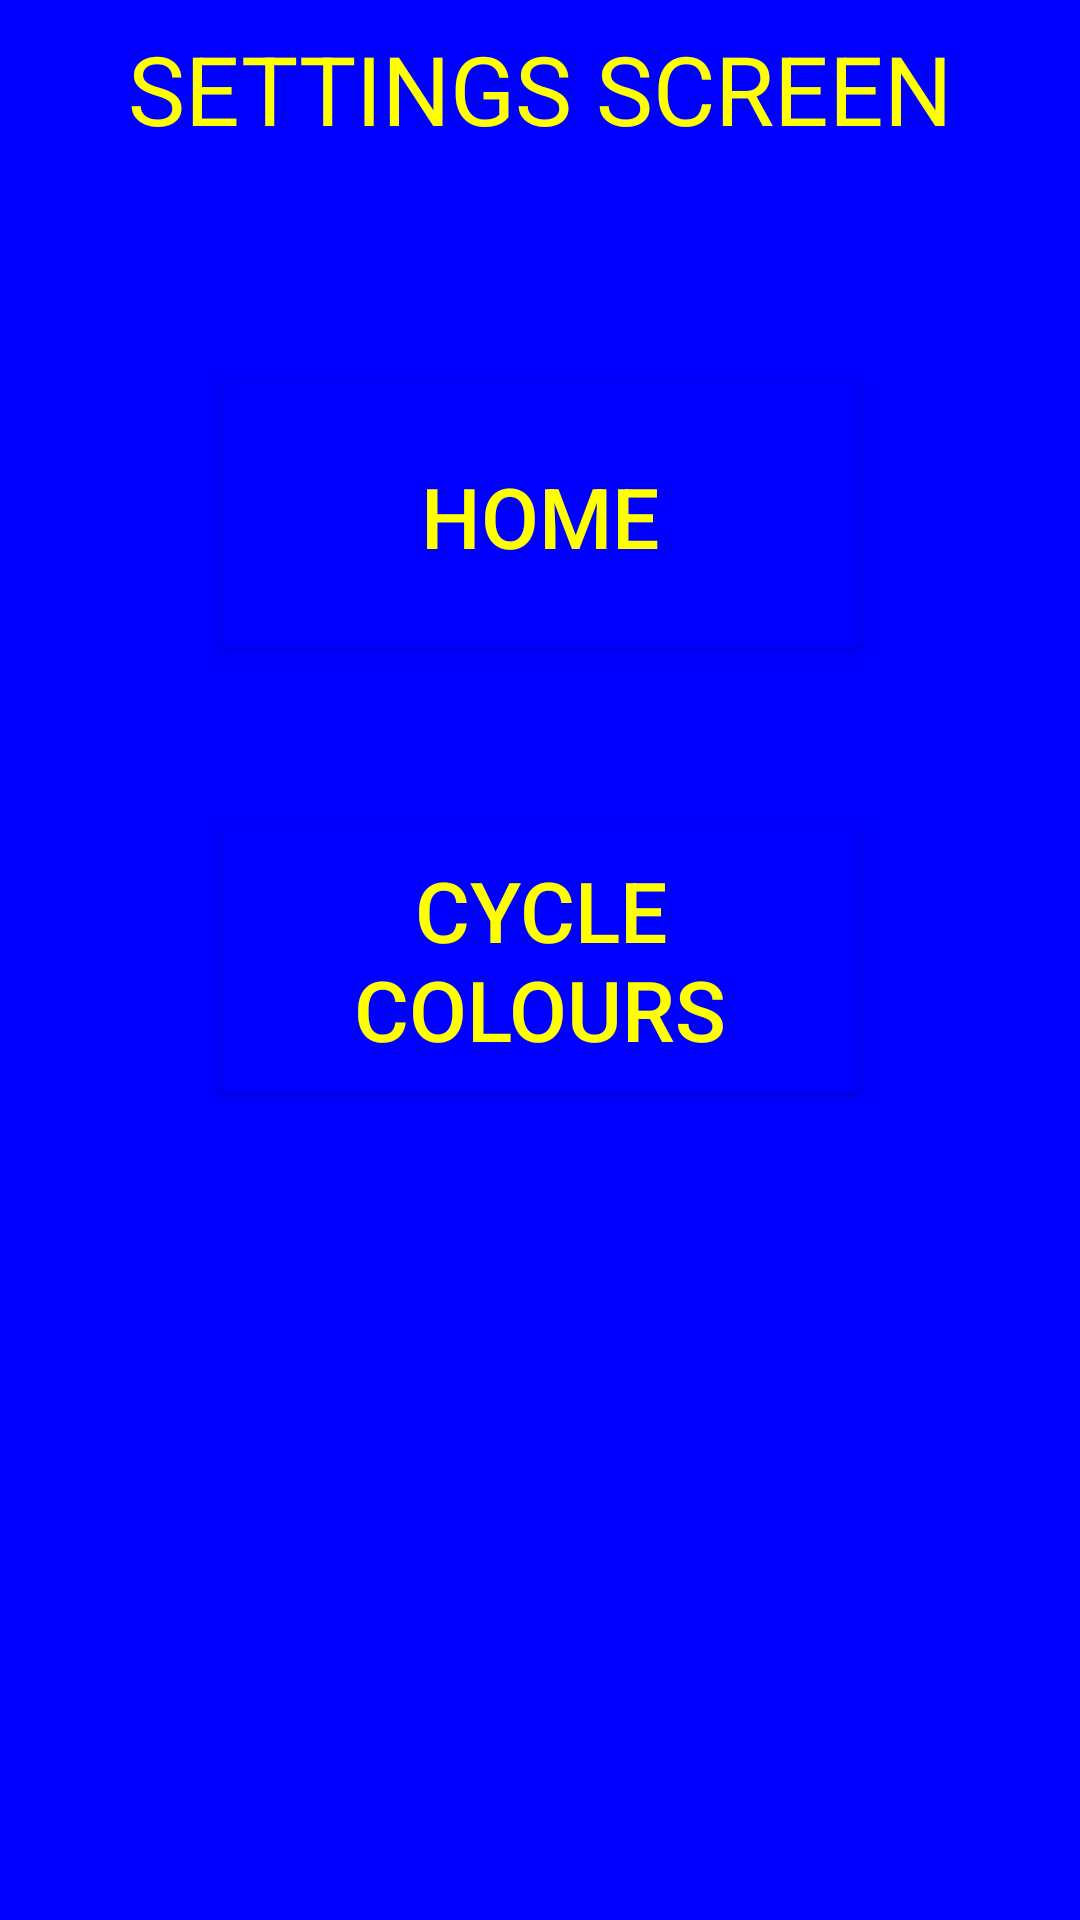

Here is an Android app screen rendered from its layout file. Give the layout XML and the strings, colors and styles it references.
<!-- AndroidManifest.xml: application theme Theme.yellowOnBlue -->
<!-- res/layout/activity_settings.xml -->
<?xml version="1.0" encoding="utf-8"?>
<androidx.constraintlayout.widget.ConstraintLayout xmlns:android="http://schemas.android.com/apk/res/android"
    xmlns:app="http://schemas.android.com/apk/res-auto"
    xmlns:tools="http://schemas.android.com/tools"
    android:layout_width="match_parent"
    android:layout_height="match_parent"
    tools:context=".SettingsActivity">


    <Button
        android:id="@+id/buttonSettingsToHome"
        android:layout_width="220dp"
        android:layout_height="100dp"
        android:layout_marginBottom="48dp"
        android:text="@string/txtBtnHome"
        android:textSize="28sp"
        app:cornerRadius="25dp"
        app:layout_constraintBottom_toTopOf="@+id/buttonSettingsCycle"
        app:layout_constraintEnd_toEndOf="parent"
        app:layout_constraintStart_toStartOf="parent"
        app:strokeWidth="5dp" />

    <Button
        android:id="@+id/buttonSettingsCycle"
        android:layout_width="220dp"
        android:layout_height="100dp"
        android:text="@string/txtBtnCycle"
        android:textSize="28sp"
        app:cornerRadius="25dp"
        app:layout_constraintBottom_toBottomOf="parent"
        app:layout_constraintEnd_toEndOf="parent"
        app:layout_constraintStart_toStartOf="parent"
        app:layout_constraintTop_toTopOf="parent"
        app:strokeWidth="5dp" />

    <TextView
        android:id="@+id/textSettingsTitle"
        android:layout_width="wrap_content"
        android:layout_height="wrap_content"
        android:layout_marginTop="8dp"
        android:text="@string/txtTextSettingsTitle"
        android:textSize="32sp"
        app:layout_constraintEnd_toEndOf="parent"
        app:layout_constraintStart_toStartOf="parent"
        app:layout_constraintTop_toTopOf="parent" />

</androidx.constraintlayout.widget.ConstraintLayout>
<!-- resources referenced by this layout -->
<resources>
  <string name="txtBtnCycle">CYCLE COLOURS</string>
  <string name="txtBtnHome">HOME</string>
  <string name="txtTextSettingsTitle">SETTINGS SCREEN</string>
  <style name="Theme.yellowOnBlue" parent="Theme.MaterialComponents.Light.NoActionBar">
          
          <item name="colorPrimary">@color/blue</item>
          <item name="colorPrimaryVariant">@color/blue</item>
          <item name="colorOnPrimary">@color/yellow</item>
          
          <item name="colorSecondary">@color/blue</item>
          <item name="colorSecondaryVariant">@color/blue</item>
          <item name="colorOnSecondary">@color/yellow</item>
          
          <item name="android:statusBarColor" tools:targetApi="l">?attr/colorPrimaryVariant</item>
          
          <item name="android:background">@color/blue</item>
          <item name="android:backgroundTint">@color/blue</item>
          <item name="android:textColor">@color/yellow</item>
          <item name="android:editTextColor">@color/yellow</item>
          <item name="android:textColorHint">@color/yellow</item>
          <item name="strokeColor">@color/yellow</item>
          <item name="boxStrokeColor">@color/yellow</item>
          <item name="hintTextAppearance">@color/yellow</item>
      </style>
  <color name="blue">#FF0000FF</color>
  <color name="yellow">#FFFFFF00</color>
</resources>
